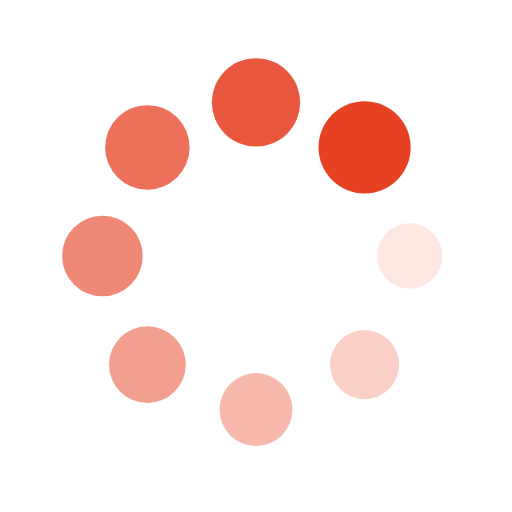
t = 0.00 s
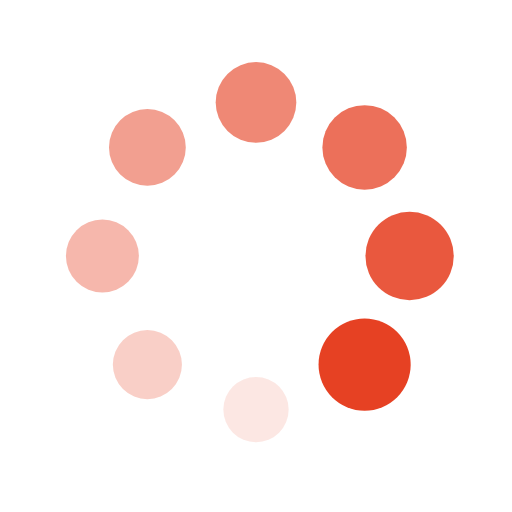
t = 0.25 s
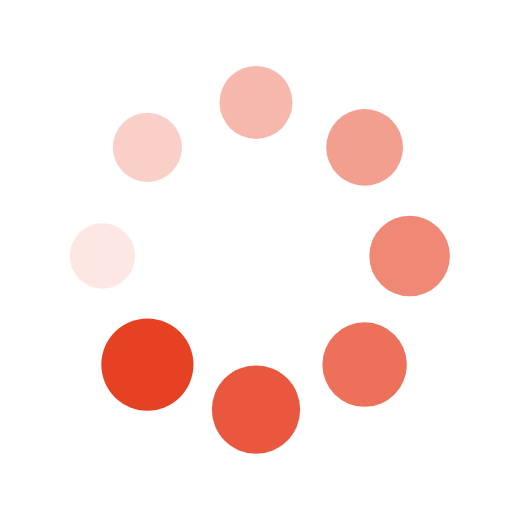
t = 0.50 s
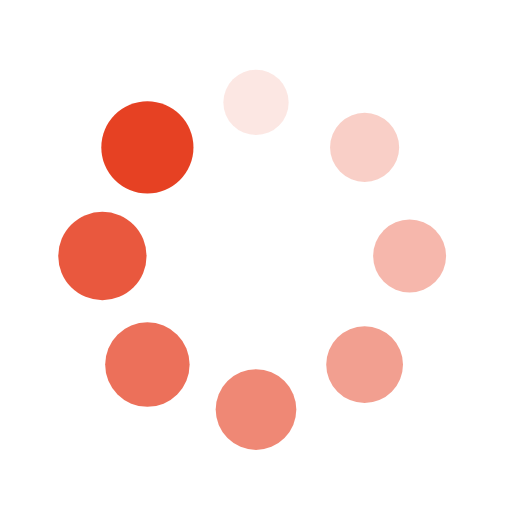
t = 0.75 s

The animated SVG that drew these frames (rendered in a browser with its animation timeline set to each time). Animation: 16 SMIL elements (animate=8,animateTransform=8); one cycle of 1.00 s, repeats indefinitely.

<?xml version="1.0" encoding="utf-8"?>
<svg xmlns="http://www.w3.org/2000/svg" xmlns:xlink="http://www.w3.org/1999/xlink" style="margin: auto; background: rgb(255, 255, 255); display: block; shape-rendering: auto;" width="200px" height="200px" viewBox="0 0 100 100" preserveAspectRatio="xMidYMid">
<g transform="translate(80,50)">
<g transform="rotate(0)">
<circle cx="0" cy="0" r="6" fill="#e64123" fill-opacity="1" transform="scale(1.07351 1.07351)">
  <animateTransform attributeName="transform" type="scale" begin="-0.875s" values="1.5 1.5;1 1" keyTimes="0;1" dur="1s" repeatCount="indefinite"></animateTransform>
  <animate attributeName="fill-opacity" keyTimes="0;1" dur="1s" repeatCount="indefinite" values="1;0" begin="-0.875s"></animate>
</circle>
</g>
</g><g transform="translate(71.21320343559643,71.21320343559643)">
<g transform="rotate(45)">
<circle cx="0" cy="0" r="6" fill="#e64123" fill-opacity="0.875" transform="scale(1.13601 1.13601)">
  <animateTransform attributeName="transform" type="scale" begin="-0.75s" values="1.5 1.5;1 1" keyTimes="0;1" dur="1s" repeatCount="indefinite"></animateTransform>
  <animate attributeName="fill-opacity" keyTimes="0;1" dur="1s" repeatCount="indefinite" values="1;0" begin="-0.75s"></animate>
</circle>
</g>
</g><g transform="translate(50,80)">
<g transform="rotate(90)">
<circle cx="0" cy="0" r="6" fill="#e64123" fill-opacity="0.75" transform="scale(1.19851 1.19851)">
  <animateTransform attributeName="transform" type="scale" begin="-0.625s" values="1.5 1.5;1 1" keyTimes="0;1" dur="1s" repeatCount="indefinite"></animateTransform>
  <animate attributeName="fill-opacity" keyTimes="0;1" dur="1s" repeatCount="indefinite" values="1;0" begin="-0.625s"></animate>
</circle>
</g>
</g><g transform="translate(28.786796564403577,71.21320343559643)">
<g transform="rotate(135)">
<circle cx="0" cy="0" r="6" fill="#e64123" fill-opacity="0.625" transform="scale(1.26101 1.26101)">
  <animateTransform attributeName="transform" type="scale" begin="-0.5s" values="1.5 1.5;1 1" keyTimes="0;1" dur="1s" repeatCount="indefinite"></animateTransform>
  <animate attributeName="fill-opacity" keyTimes="0;1" dur="1s" repeatCount="indefinite" values="1;0" begin="-0.5s"></animate>
</circle>
</g>
</g><g transform="translate(20,50.00000000000001)">
<g transform="rotate(180)">
<circle cx="0" cy="0" r="6" fill="#e64123" fill-opacity="0.5" transform="scale(1.32351 1.32351)">
  <animateTransform attributeName="transform" type="scale" begin="-0.375s" values="1.5 1.5;1 1" keyTimes="0;1" dur="1s" repeatCount="indefinite"></animateTransform>
  <animate attributeName="fill-opacity" keyTimes="0;1" dur="1s" repeatCount="indefinite" values="1;0" begin="-0.375s"></animate>
</circle>
</g>
</g><g transform="translate(28.78679656440357,28.786796564403577)">
<g transform="rotate(225)">
<circle cx="0" cy="0" r="6" fill="#e64123" fill-opacity="0.375" transform="scale(1.38601 1.38601)">
  <animateTransform attributeName="transform" type="scale" begin="-0.25s" values="1.5 1.5;1 1" keyTimes="0;1" dur="1s" repeatCount="indefinite"></animateTransform>
  <animate attributeName="fill-opacity" keyTimes="0;1" dur="1s" repeatCount="indefinite" values="1;0" begin="-0.25s"></animate>
</circle>
</g>
</g><g transform="translate(49.99999999999999,20)">
<g transform="rotate(270)">
<circle cx="0" cy="0" r="6" fill="#e64123" fill-opacity="0.25" transform="scale(1.44851 1.44851)">
  <animateTransform attributeName="transform" type="scale" begin="-0.125s" values="1.5 1.5;1 1" keyTimes="0;1" dur="1s" repeatCount="indefinite"></animateTransform>
  <animate attributeName="fill-opacity" keyTimes="0;1" dur="1s" repeatCount="indefinite" values="1;0" begin="-0.125s"></animate>
</circle>
</g>
</g><g transform="translate(71.21320343559643,28.78679656440357)">
<g transform="rotate(315)">
<circle cx="0" cy="0" r="6" fill="#e64123" fill-opacity="0.125" transform="scale(1.01101 1.01101)">
  <animateTransform attributeName="transform" type="scale" begin="0s" values="1.5 1.5;1 1" keyTimes="0;1" dur="1s" repeatCount="indefinite"></animateTransform>
  <animate attributeName="fill-opacity" keyTimes="0;1" dur="1s" repeatCount="indefinite" values="1;0" begin="0s"></animate>
</circle>
</g>
</g>
<!-- [ldio] generated by https://loading.io/ --></svg>
